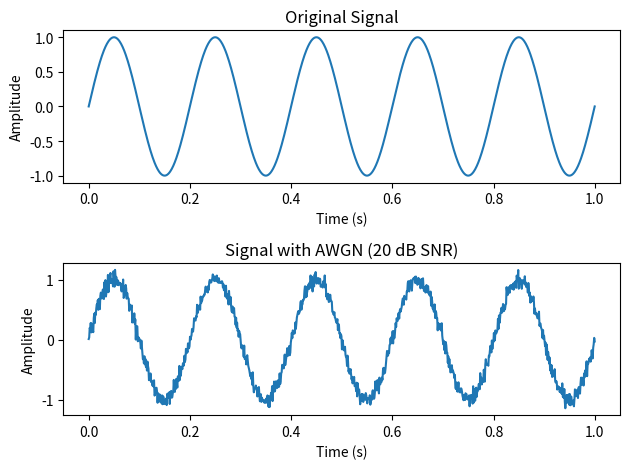

Here is the Python script that generated this plot:
#SNR is a value that represents the Signal-to-Noise Ratio , and a higher value is desirable. It can be calculated using SNR = P_signal / P_noise or in decibels as SNR_db = 10 * log10(P_signal / P_noise). 
#It's important to remember that P_signal represents the power of the signal, while P_noise represents the noise power. Therefore, P_signal is defined as E[signal^2], and P_noise is defined as E[noise^2]. 
#If the noise is white Gaussian noise, we can compute E[noise^2] = μ^2 + σ^2, where μ represents the mean and σ^2 represents the variance of the noise..
#Here's an example of how you can use the Signal-to-Noise Ratio (SNR) formula in Python.

import numpy as np
import matplotlib.pyplot as plt
# Define a function to add White Gaussian Noise (AWGN) to a signal
def add_awgn(signal, desired_snr_db):
  # Calculate the energy of the signal
    signal_energy  = np.sum(np.square(signal))/len(signal)
  # Calculate the noise energy based on SNR in decibels
    noise_energy = signal_energy/(10**((desired_snr_db/10)))
  # Generate white Gaussian noise
    noise = np.random.randn(len(signal)) * np.sqrt(noise_energy)
  # Add the signal and noise together
    AWAG_signal = signal + noise
    return AWAG_signal


t = np.linspace(0, 1, 1000)
signal = np.sin(2*np.pi*5*t)
# Plot the original signal
plt.subplot(211)
plt.plot(t, signal)
plt.title('Original Signal')
plt.ylabel('Amplitude')
plt.xlabel('Time (s)')


# Add AWGN to the signal with 20 dB SNR
awgn_signal = add_awgn(signal, desired_snr_db=20)

# Plot the signal with added noise
plt.subplot(212)
plt.plot(t, awgn_signal)
plt.title('Signal with AWGN (20 dB SNR)')
plt.ylabel('Amplitude')
plt.xlabel('Time (s)')

plt.tight_layout()
plt.show()
